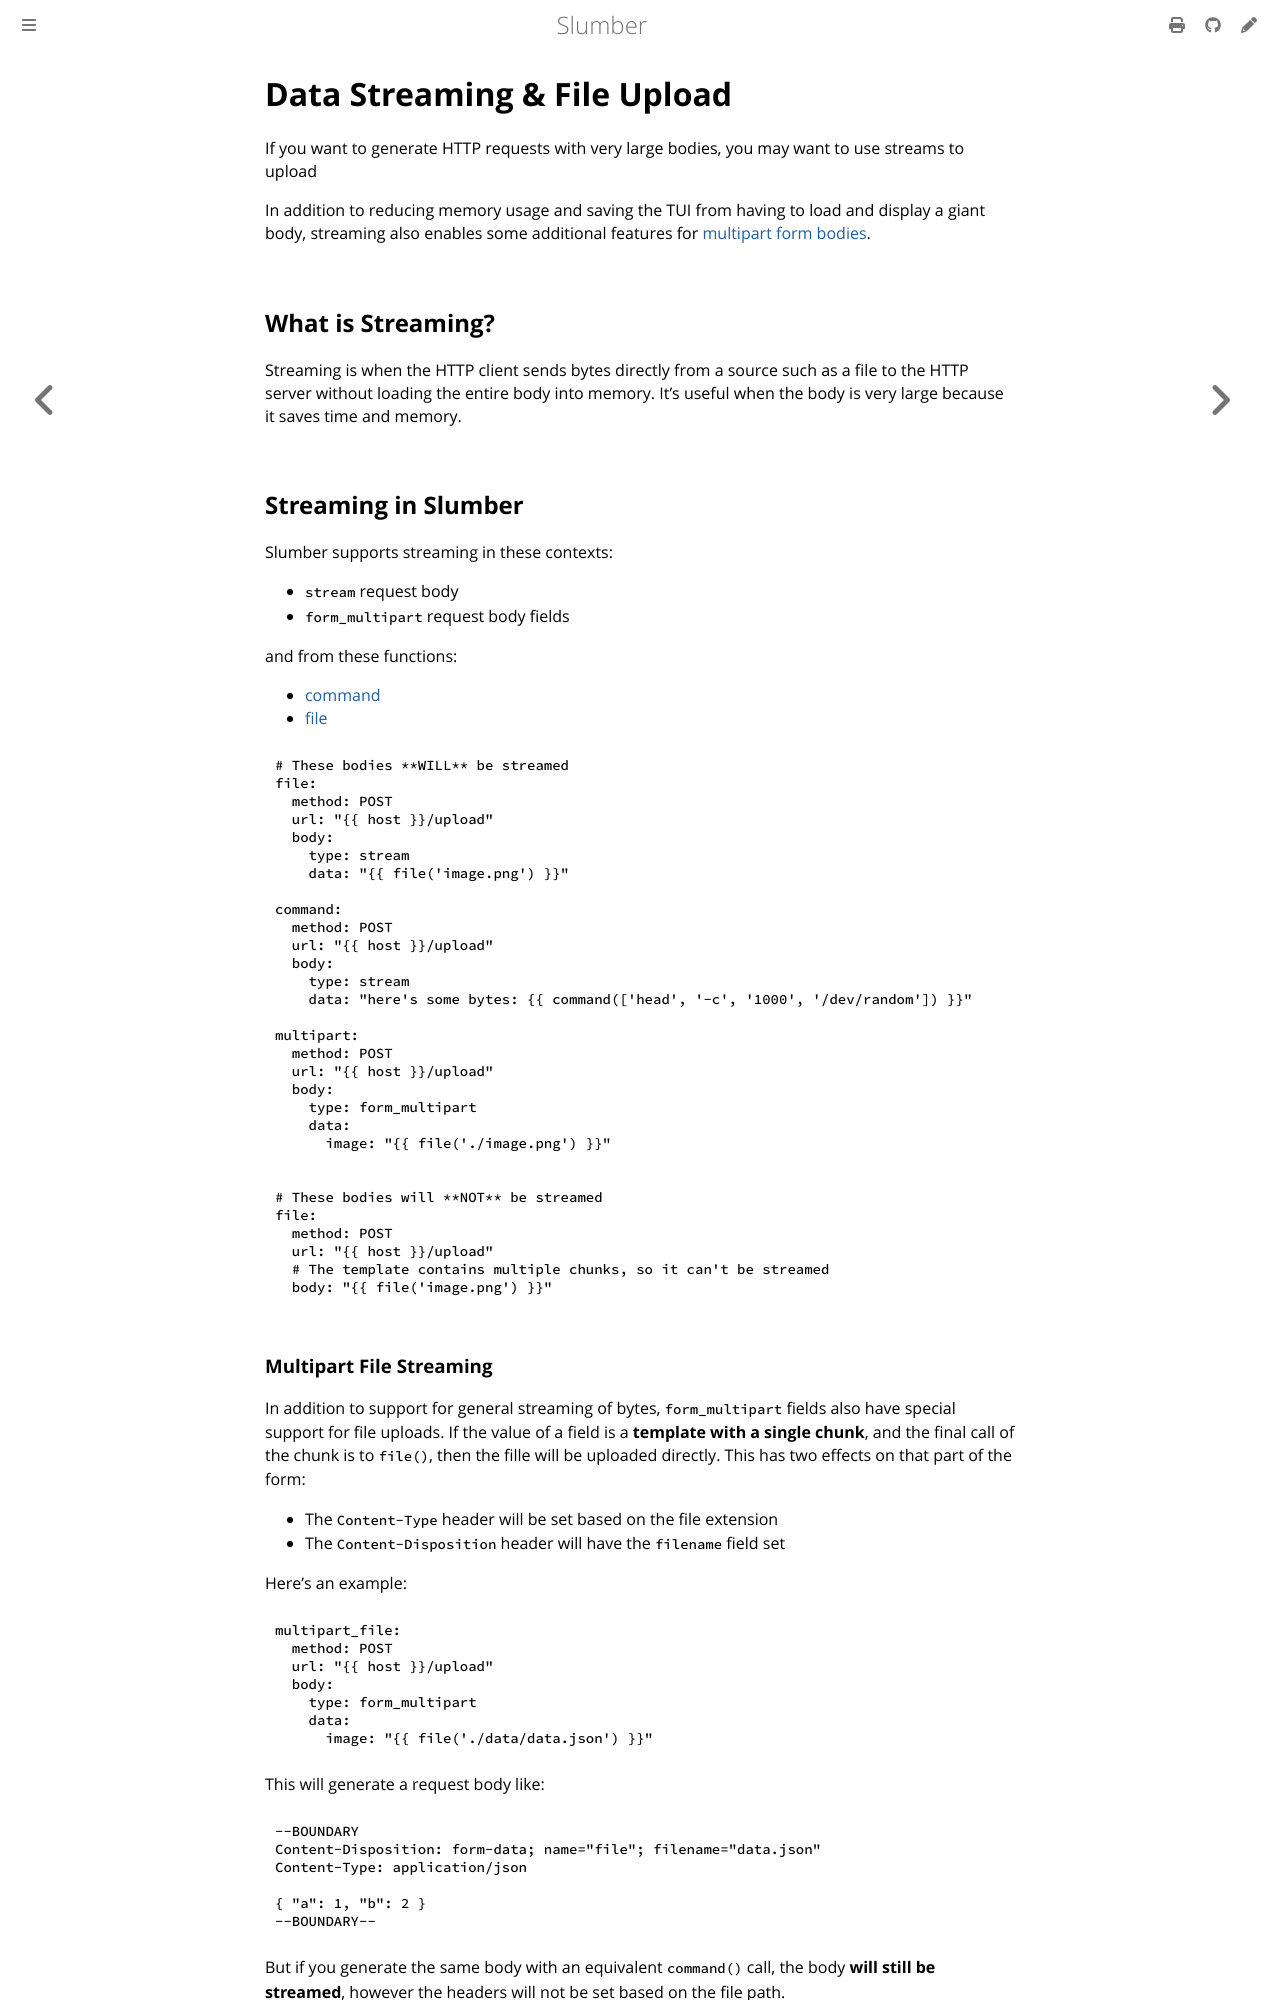

repository: LucasPickering/slumber · page: user_guide/streaming.html · generator: mdbook

# Data Streaming & File Upload

If you want to generate HTTP requests with very large bodies, you may want to use streams to upload

In addition to reducing memory usage and saving the TUI from having to load and display a giant body, streaming also enables some additional features for [multipart form bodies](../api/request_collection/recipe_body.md#multipart-form).

## What is Streaming?

Streaming is when the HTTP client sends bytes directly from a source such as a file to the HTTP server without loading the entire body into memory. It's useful when the body is very large because it saves time and memory.

## Streaming in Slumber

Slumber supports streaming in these contexts:

- `stream` request body
- `form_multipart` request body fields

and from these functions:

- [command](../api/template_functions.md#command)
- [file](../api/template_functions.md#file)

```yaml
# These bodies **WILL** be streamed
file:
  method: POST
  url: "{{ host }}/upload"
  body:
    type: stream
    data: "{{ file('image.png') }}"

command:
  method: POST
  url: "{{ host }}/upload"
  body:
    type: stream
    data: "here's some bytes: {{ command(['head', '-c', '1000', '/dev/random']) }}"

multipart:
  method: POST
  url: "{{ host }}/upload"
  body:
    type: form_multipart
    data:
      image: "{{ file('./image.png') }}"
```

```yaml
# These bodies will **NOT** be streamed
file:
  method: POST
  url: "{{ host }}/upload"
  # The template contains multiple chunks, so it can't be streamed
  body: "{{ file('image.png') }}"
```
